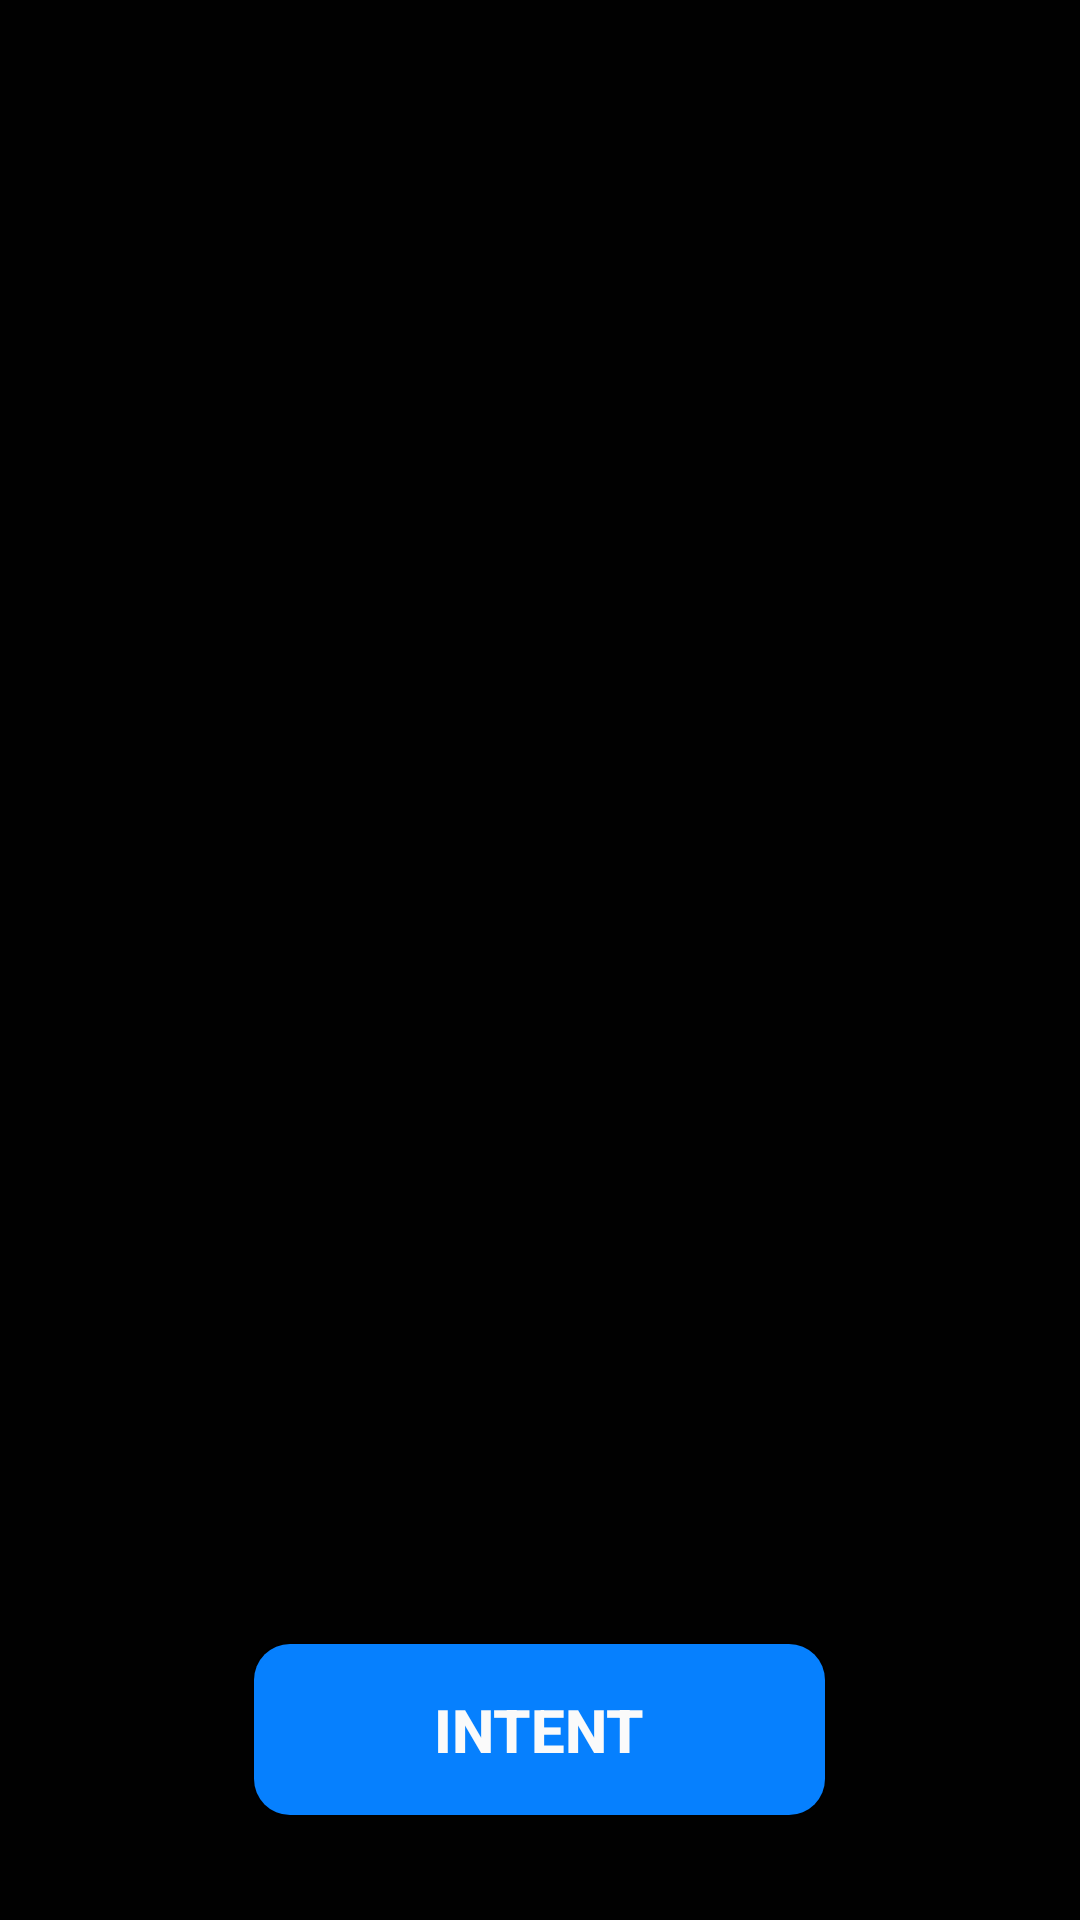

Layout XML and referenced resources for this Android screen:
<!-- AndroidManifest.xml: application theme Theme.AndroidMateri1Recap -->
<!-- res/layout/fragment_relative.xml -->
<?xml version="1.0" encoding="utf-8"?>
<LinearLayout xmlns:android="http://schemas.android.com/apk/res/android"
    xmlns:tools="http://schemas.android.com/tools"
    android:layout_width="match_parent"
    android:layout_height="match_parent"
    android:background="@color/background"
    android:orientation="vertical"
    tools:context=".RelativerFragment">

    <RelativeLayout
        android:layout_width="match_parent"
        android:layout_height="0dp"
        android:layout_margin="20dp"
        android:layout_weight="1">

        <ImageView
            android:layout_width="wrap_content"
            android:layout_height="wrap_content"
            android:layout_alignParentStart="true"
            android:layout_alignParentLeft="true"
            android:layout_alignParentTop="true"
            android:src="@mipmap/ic_launcher_round" />

        <ImageView
            android:layout_width="wrap_content"
            android:layout_height="wrap_content"
            android:layout_alignParentTop="true"
            android:layout_alignParentEnd="true"
            android:layout_alignParentRight="true"
            android:src="@mipmap/ic_launcher" />

        <ImageView
            android:id="@+id/img_center"
            android:layout_width="wrap_content"
            android:layout_height="wrap_content"
            android:layout_centerInParent="true"
            android:src="@mipmap/ic_launcher" />

        <ImageView
            android:layout_width="wrap_content"
            android:layout_height="wrap_content"
            android:layout_alignParentEnd="true"
            android:layout_alignParentRight="true"
            android:layout_alignParentBottom="true"
            android:src="@mipmap/ic_launcher" />

        <ImageView
            android:layout_width="wrap_content"
            android:layout_height="wrap_content"
            android:layout_above="@id/img_center"
            android:layout_toStartOf="@id/img_center"
            android:layout_toLeftOf="@+id/img_center"
            android:src="@mipmap/ic_launcher" />

        <ImageView
            android:layout_width="wrap_content"
            android:layout_height="wrap_content"
            android:layout_above="@id/img_center"
            android:layout_toEndOf="@id/img_center"
            android:layout_toRightOf="@+id/img_center"
            android:src="@mipmap/ic_launcher" />

        <ImageView
            android:layout_width="wrap_content"
            android:layout_height="wrap_content"
            android:layout_below="@id/img_center"
            android:layout_toStartOf="@id/img_center"
            android:layout_toLeftOf="@id/img_center"
            android:src="@mipmap/ic_launcher" />

        <ImageView
            android:layout_width="wrap_content"
            android:layout_height="wrap_content"
            android:layout_below="@id/img_center"
            android:layout_toEndOf="@id/img_center"
            android:layout_toRightOf="@+id/img_center"
            android:src="@mipmap/ic_launcher" />

        <ImageView
            android:layout_width="wrap_content"
            android:layout_height="wrap_content"
            android:layout_alignParentStart="true"
            android:layout_alignParentLeft="true"
            android:layout_alignParentBottom="true"
            android:src="@mipmap/ic_launcher" />

    </RelativeLayout>


    <Button
        android:id="@+id/next2"
        android:layout_width="wrap_content"
        android:layout_height="wrap_content"
        android:layout_gravity="center"
        android:layout_marginBottom="35dp"
        android:background="@drawable/custom_button"
        android:paddingHorizontal="60dp"
        android:paddingVertical="15dp"
        android:text="Intent"
        android:textColor="@color/white"
        android:textSize="20sp"
        android:textStyle="bold" />

</LinearLayout>
<!-- resources referenced by this layout -->
<resources>
  <color name="background">#010101</color>
  <color name="white">#FAFAFA</color>
  <!-- drawable custom_button (drawable) -->
  <?xml version="1.0" encoding="utf-8"?>
  <shape xmlns:android="http://schemas.android.com/apk/res/android"
      android:shape="rectangle" >
  
    <solid android:color="#0680FE" />
    <corners android:radius="12dp" />
  
  </shape>
  <!-- mipmap ic_launcher_round (mipmap-anydpi-v26) -->
  <?xml version="1.0" encoding="utf-8"?>
  <adaptive-icon xmlns:android="http://schemas.android.com/apk/res/android">
      <background android:drawable="@drawable/ic_laucher_background" />
      <foreground android:drawable="@drawable/ic_launcher_foreground" />
  </adaptive-icon>
  <style name="Theme.AndroidMateri1Recap" parent="Theme.MaterialComponents.DayNight.NoActionBar">
              <item name="colorPrimary">@color/accent</item>
              <item name="colorPrimaryVariant">@color/primary</item>
              <item name="colorOnPrimary">@color/white</item>
              
              <item name="colorSecondary">@color/grey</item>
              <item name="colorSecondaryVariant">@color/grey</item>
              <item name="colorOnSecondary">@color/primary</item>
              
              <item name="android:statusBarColor" tools:targetApi="l">?attr/colorPrimaryVariant</item>
              
          
          </style>
  <!-- drawable ic_laucher_background (drawable) -->
  <?xml version="1.0" encoding="utf-8"?>
  <adaptive-icon xmlns:android="http://schemas.android.com/apk/res/android">
      <background android:drawable="@drawable/ic_rectangle_2" />
      <foreground android:drawable="@drawable/path" />
  </adaptive-icon>
  <!-- drawable ic_launcher_foreground (drawable-v24) -->
  <vector xmlns:android="http://schemas.android.com/apk/res/android"
      xmlns:aapt="http://schemas.android.com/aapt"
      android:width="108dp"
      android:height="108dp"
      android:viewportWidth="108"
      android:viewportHeight="108">
      <path android:pathData="M31,63.928c0,0 6.4,-11 12.1,-13.1c7.2,-2.6 26,-1.4 26,-1.4l38.1,38.1L107,108.928l-32,-1L31,63.928z">
          <aapt:attr name="android:fillColor">
              <gradient
                  android:endX="85.84757"
                  android:endY="92.4963"
                  android:startX="42.9492"
                  android:startY="49.59793"
                  android:type="linear">
                  <item
                      android:color="#44000000"
                      android:offset="0.0" />
                  <item
                      android:color="#00000000"
                      android:offset="1.0" />
              </gradient>
          </aapt:attr>
      </path>
      <path
          android:fillColor="#FAFAFA"
          android:fillType="nonZero"
          android:pathData="M65.3,45.828l3.8,-6.6c0.2,-0.4 0.1,-0.9 -0.3,-1.1c-0.4,-0.2 -0.9,-0.1 -1.1,0.3l-3.9,6.7c-6.3,-2.8 -13.4,-2.8 -19.7,0l-3.9,-6.7c-0.2,-0.4 -0.7,-0.5 -1.1,-0.3C38.8,38.328 38.7,38.828 38.9,39.228l3.8,6.6C36.2,49.428 31.7,56.028 31,63.928h46C76.3,56.028 71.8,49.428 65.3,45.828zM43.4,57.328c-0.8,0 -1.5,-0.5 -1.8,-1.2c-0.3,-0.7 -0.1,-1.5 0.4,-2.1c0.5,-0.5 1.4,-0.7 2.1,-0.4c0.7,0.3 1.2,1 1.2,1.8C45.3,56.528 44.5,57.328 43.4,57.328L43.4,57.328zM64.6,57.328c-0.8,0 -1.5,-0.5 -1.8,-1.2s-0.1,-1.5 0.4,-2.1c0.5,-0.5 1.4,-0.7 2.1,-0.4c0.7,0.3 1.2,1 1.2,1.8C66.5,56.528 65.6,57.328 64.6,57.328L64.6,57.328z"
          android:strokeWidth="1"
          android:strokeColor="#00000000" />
  </vector>
  <color name="accent">#0680FE</color>
  <color name="primary">#171717</color>
  <color name="grey">#8B8B8B</color>
  <!-- drawable ic_rectangle_2 (drawable) -->
  <?xml version="1.0" encoding="utf-8"?>
  <shape xmlns:android="http://schemas.android.com/apk/res/android"
      android:shape="rectangle" >
  
      <solid android:color="#171717" />
      <corners android:radius="12dp" />
  
  </shape>
  <!-- drawable path: vector/xml drawable (drawable, 5447 chars, omitted) -->
</resources>
